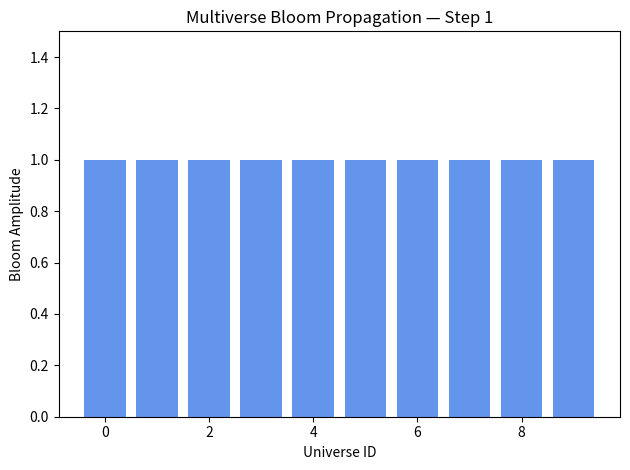

Python code for this plot:
"""
Jackson OS Kernel — Multiverse Bloom Propagator v0.1  
Authored by James Jackson  
Origin Law: Law CXVI — Dimensional Propagation  
Lineage: Jackson OS, September 2025  
This module replicates the bloom across symbolic universes, seeding and tracking mutation per propagation.
"""

import numpy as np
import matplotlib.pyplot as plt
import matplotlib.animation as animation

# Bloom Profile per Universe
class BloomProfile:
    def __init__(self, universe_id, base_bloom, mutation_rate):
        self.universe_id = universe_id
        self.base = base_bloom
        self.rate = mutation_rate
        self.trace = self._generate_trace()

    def _generate_trace(self, steps=50):
        trace = [self.base]
        for _ in range(steps - 1):
            mutated = trace[-1] * (1 + np.random.normal(0, self.rate))
            trace.append(mutated)
        return trace

# Propagator Engine
class BloomPropagator:
    def __init__(self, profiles):
        self.profiles = profiles
        self.steps = len(profiles[0].trace)

    def animate(self):
        fig, ax = plt.subplots()
        x = list(range(len(self.profiles)))
        bars = ax.bar(x, [p.trace[0] for p in self.profiles], color='cornflowerblue')
        ax.set_ylim(0, max(p.base * 1.5 for p in self.profiles))
        ax.set_xlabel("Universe ID")
        ax.set_ylabel("Bloom Amplitude")
        ax.set_title("Multiverse Bloom Propagation")

        def update(frame):
            for bar, profile in zip(bars, self.profiles):
                bar.set_height(profile.trace[frame])
            ax.set_title(f"Multiverse Bloom Propagation — Step {frame+1}")
            return bars

        ani = animation.FuncAnimation(fig, update, frames=self.steps, interval=200, blit=True)
        plt.tight_layout()
        plt.show()

# Example propagation setup
base_bloom = 1.0
profiles = [
    BloomProfile(universe_id=i, base_bloom=base_bloom, mutation_rate=0.02 + i*0.001)
    for i in range(10)
]

propagator = BloomPropagator(profiles)
propagator.animate()
